Run: headless pygame with SDL's dummy video driver; simulated clock (each Clock.tick advances the game by its frame time, no real sleeping); random seed 0; keys injected as events and as key.get_pressed() state; no mouse input.
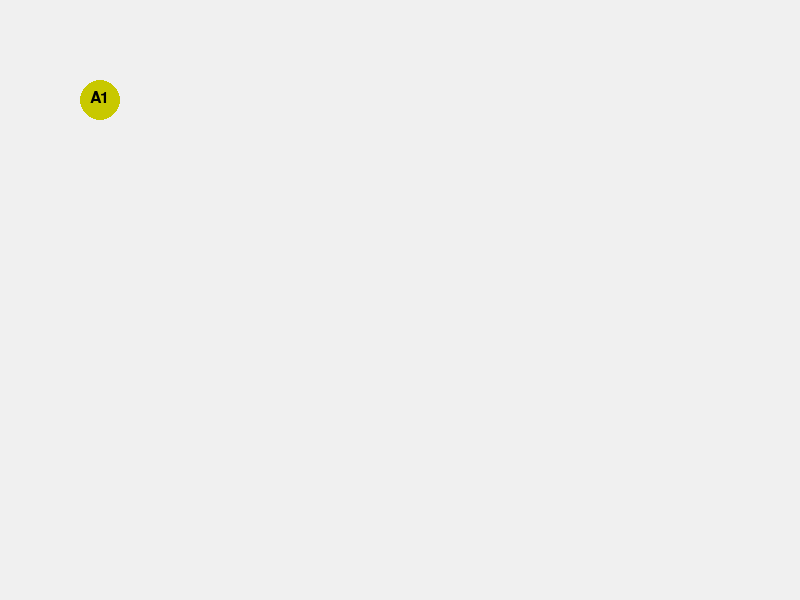
Frame 1 of 4 · flips 1–60 · no input
Frame 2 of 4 · flips 61–180 · tapped SPACE, RETURN · held RIGHT (→), D · screen unchanged from frame 1, image omitted
Frame 3 of 4 · flips 181–300 · held DOWN (↓), S · screen unchanged from frame 2, image omitted
Frame 4 of 4 · flips 301–420 · held LEFT (←), A, UP (↑), W · screen unchanged from frame 3, image omitted

The pygame program that drew these frames:

import pygame
import sys

pygame.init()
screen = pygame.display.set_mode((800, 600))
pygame.display.set_caption("12 Coin Puzzle")
clock = pygame.time.Clock()

font = pygame.font.SysFont(None, 24)

def draw_coin(x, y, label):
    pygame.draw.circle(screen, (200, 200, 0), (x, y), 20)
    text = font.render(label, True, (0, 0, 0))
    screen.blit(text, (x - 10, y - 10))

running = True
while running:
    for event in pygame.event.get():
        if event.type == pygame.QUIT:
            running = False

    screen.fill((240, 240, 240))
    draw_coin(100, 100, "A1")
    pygame.display.flip()
    clock.tick(60)

pygame.quit()
sys.exit()
